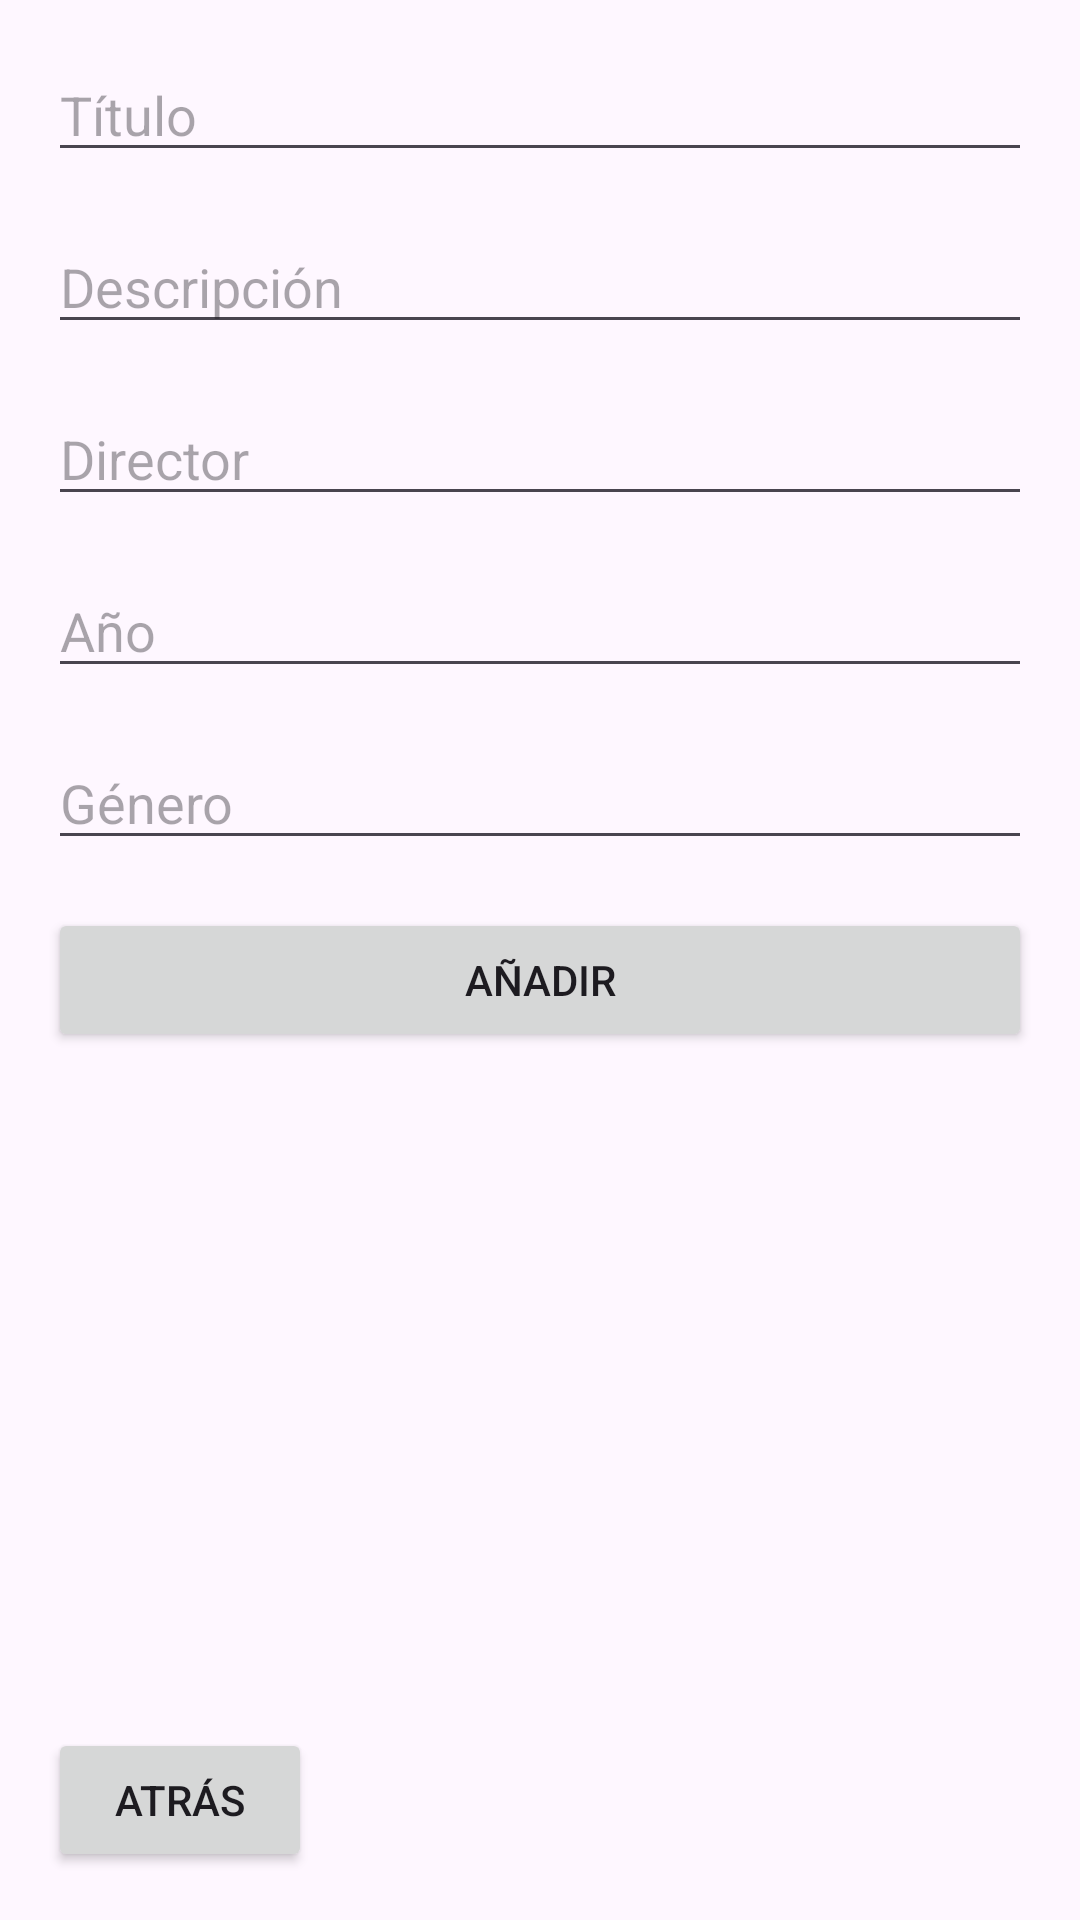

Layout XML and referenced resources for this Android screen:
<!-- AndroidManifest.xml: application theme Theme.ProyectoPeliculas325 -->
<!-- res/layout/activity_add_movie.xml -->
<?xml version="1.0" encoding="utf-8"?>

<androidx.constraintlayout.widget.ConstraintLayout xmlns:android="http://schemas.android.com/apk/res/android"
    xmlns:app="http://schemas.android.com/apk/res-auto"
    xmlns:tools="http://schemas.android.com/tools"
    android:layout_width="match_parent"
    android:layout_height="match_parent"
    tools:context=".AddMovieActivity">

    <EditText
        android:id="@+id/editTextTitle"
        android:layout_width="0dp"
        android:layout_height="wrap_content"
        android:hint="Título"
        app:layout_constraintTop_toTopOf="parent"
        app:layout_constraintStart_toStartOf="parent"
        app:layout_constraintEnd_toEndOf="parent"
        android:layout_margin="16dp"/>

    <EditText
        android:id="@+id/editTextDescription"
        android:layout_width="0dp"
        android:layout_height="wrap_content"
        android:hint="Descripción"
        app:layout_constraintTop_toBottomOf="@id/editTextTitle"
        app:layout_constraintStart_toStartOf="parent"
        app:layout_constraintEnd_toEndOf="parent"
        android:layout_margin="16dp"/>

    <EditText
        android:id="@+id/editTextDirector"
        android:layout_width="0dp"
        android:layout_height="wrap_content"
        android:hint="Director"
        app:layout_constraintTop_toBottomOf="@id/editTextDescription"
        app:layout_constraintStart_toStartOf="parent"
        app:layout_constraintEnd_toEndOf="parent"
        android:layout_margin="16dp"/>

    <EditText
        android:id="@+id/editTextYear"
        android:layout_width="0dp"
        android:layout_height="wrap_content"
        android:hint="Año"
        android:inputType="number"
        app:layout_constraintTop_toBottomOf="@id/editTextDirector"
        app:layout_constraintStart_toStartOf="parent"
        app:layout_constraintEnd_toEndOf="parent"
        android:layout_margin="16dp"/>

    <EditText
        android:id="@+id/editTextGenre"
        android:layout_width="0dp"
        android:layout_height="wrap_content"
        android:hint="Género"
        app:layout_constraintTop_toBottomOf="@id/editTextYear"
        app:layout_constraintStart_toStartOf="parent"
        app:layout_constraintEnd_toEndOf="parent"
        android:layout_margin="16dp"/>

    <Button
        android:id="@+id/buttonAdd"
        android:layout_width="0dp"
        android:layout_height="wrap_content"
        android:text="Añadir"
        app:layout_constraintTop_toBottomOf="@id/editTextGenre"
        app:layout_constraintStart_toStartOf="parent"
        app:layout_constraintEnd_toEndOf="parent"
        android:layout_margin="16dp"/>

    <Button
        android:id="@+id/btn_back"
        android:layout_width="wrap_content"
        android:layout_height="wrap_content"
        android:text="Atrás"
        app:layout_constraintStart_toStartOf="parent"
        app:layout_constraintBottom_toBottomOf="parent"
        android:layout_marginStart="16dp"
        android:layout_marginBottom="16dp"/>

</androidx.constraintlayout.widget.ConstraintLayout>
<!-- resources referenced by this layout -->
<resources>
  <style name="Theme.ProyectoPeliculas325" parent="Base.Theme.ProyectoPeliculas325" />
  <style name="Base.Theme.ProyectoPeliculas325" parent="Theme.Material3.DayNight.NoActionBar">
          
          
      </style>
</resources>
